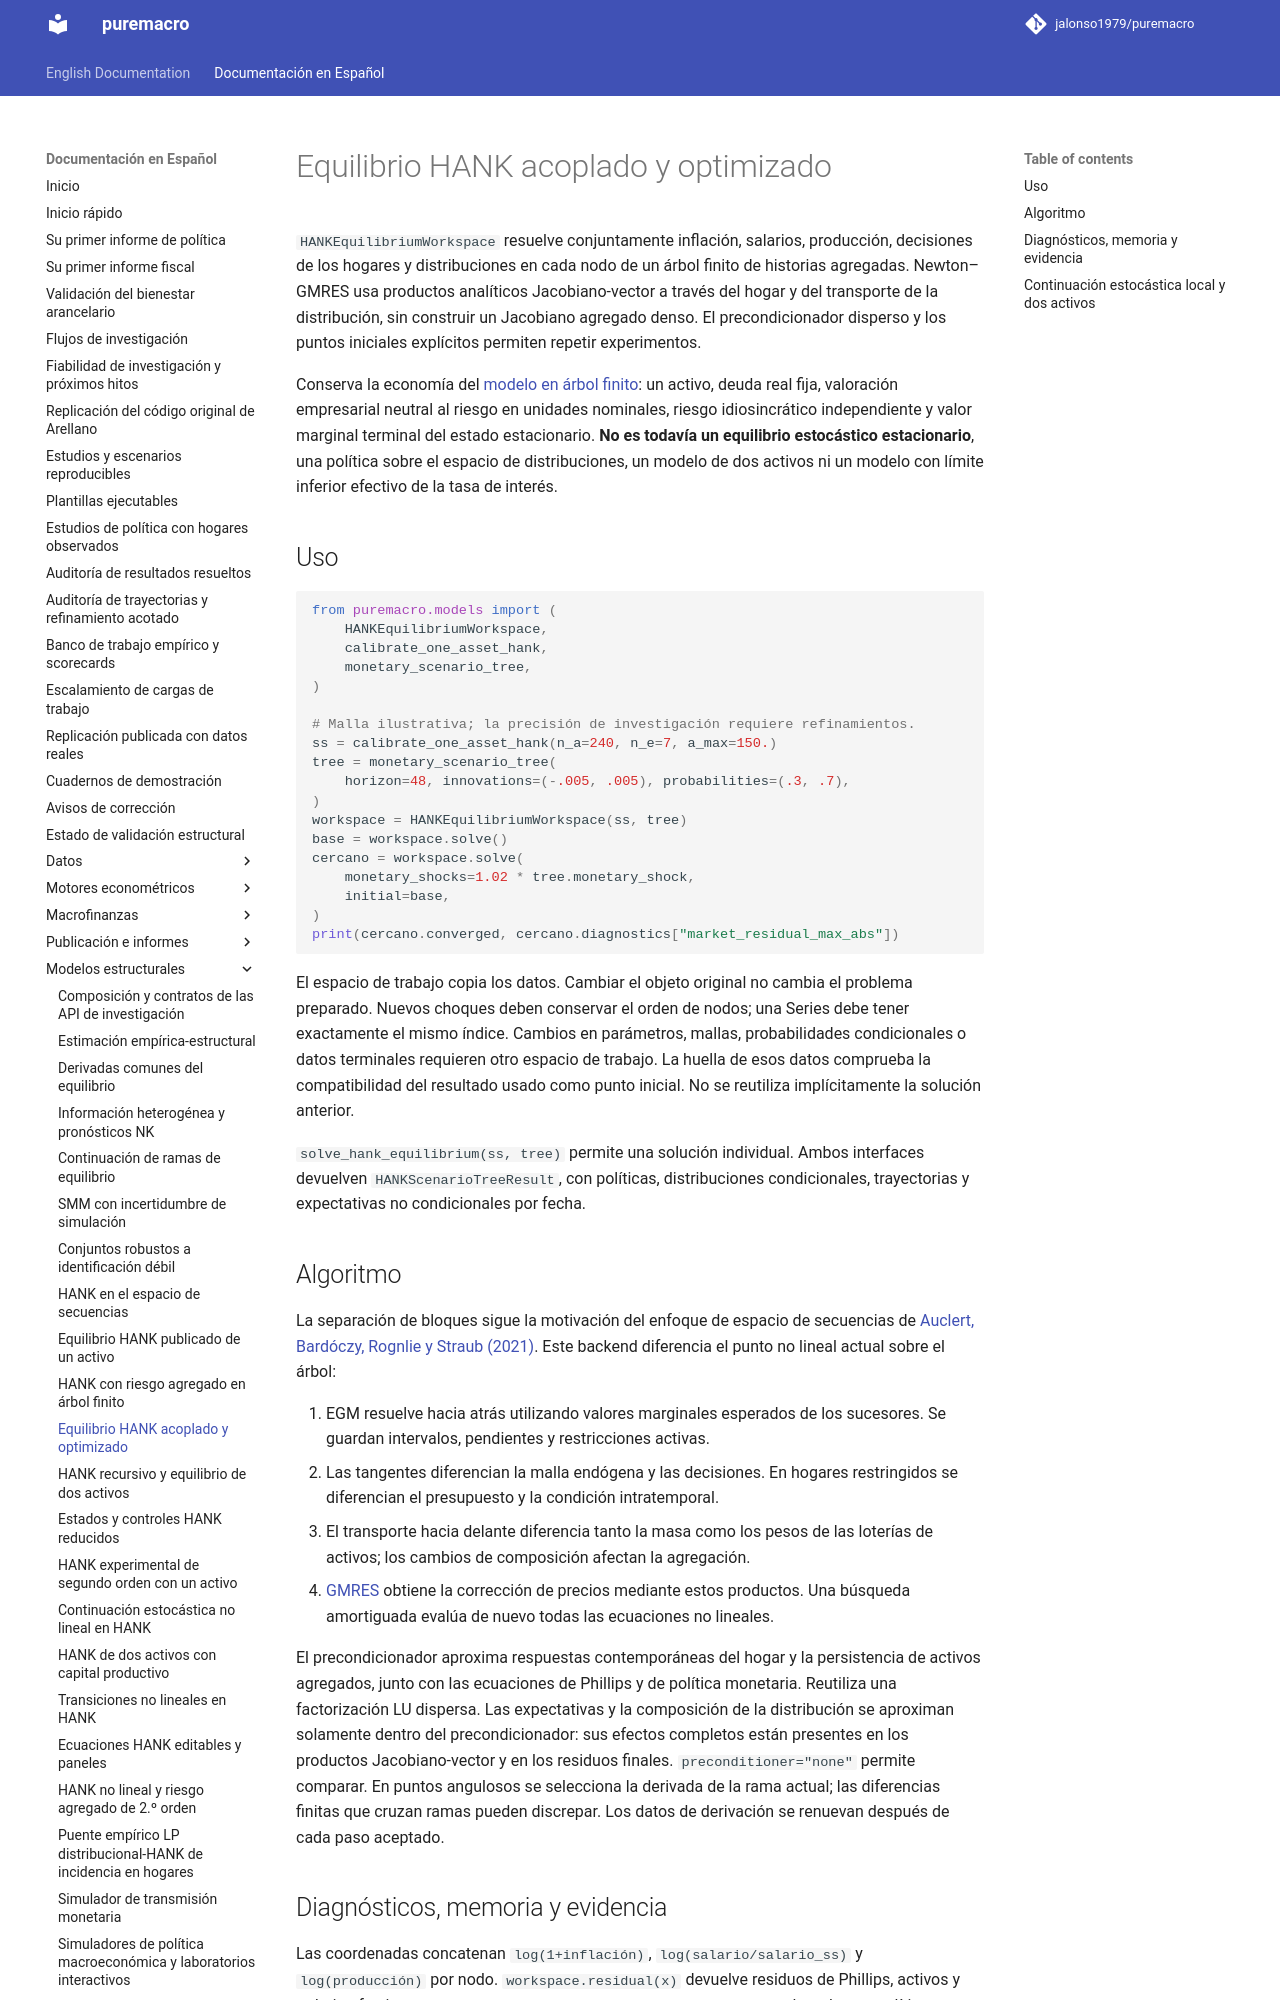

repository: jalonso1979/puremacro · page: docs/es/hank_optimized/index.html · generator: mkdocs

# Equilibrio HANK acoplado y optimizado

`HANKEquilibriumWorkspace` resuelve conjuntamente inflación, salarios,
producción, decisiones de los hogares y distribuciones en cada nodo de un
árbol finito de historias agregadas. Newton–GMRES usa productos analíticos
Jacobiano-vector a través del hogar y del transporte de la distribución,
sin construir un Jacobiano agregado denso. El precondicionador disperso y
los puntos iniciales explícitos permiten repetir experimentos.

Conserva la economía del [modelo en árbol finito](hank_scenario_tree.md): un
activo, deuda real fija, valoración empresarial neutral al riesgo en unidades
nominales, riesgo idiosincrático independiente y valor marginal terminal del
estado estacionario. **No es todavía un equilibrio estocástico estacionario**,
una política sobre el espacio de distribuciones, un modelo de dos activos ni
un modelo con límite inferior efectivo de la tasa de interés.

## Uso

```python
from puremacro.models import (
    HANKEquilibriumWorkspace,
    calibrate_one_asset_hank,
    monetary_scenario_tree,
)

# Malla ilustrativa; la precisión de investigación requiere refinamientos.
ss = calibrate_one_asset_hank(n_a=240, n_e=7, a_max=150.)
tree = monetary_scenario_tree(
    horizon=48, innovations=(-.005, .005), probabilities=(.3, .7),
)
workspace = HANKEquilibriumWorkspace(ss, tree)
base = workspace.solve()
cercano = workspace.solve(
    monetary_shocks=1.02 * tree.monetary_shock,
    initial=base,
)
print(cercano.converged, cercano.diagnostics["market_residual_max_abs"])
```

El espacio de trabajo copia los datos. Cambiar el objeto original no cambia
el problema preparado. Nuevos choques deben conservar el orden de nodos; una
Series debe tener exactamente el mismo índice. Cambios en parámetros, mallas,
probabilidades condicionales o datos terminales requieren otro espacio de
trabajo. La huella de esos datos comprueba la compatibilidad del resultado usado
como punto inicial. No se reutiliza implícitamente la solución anterior.

`solve_hank_equilibrium(ss, tree)` permite una solución individual. Ambos
interfaces devuelven `HANKScenarioTreeResult`, con políticas, distribuciones
condicionales, trayectorias y expectativas no condicionales por fecha.

## Algoritmo

La separación de bloques sigue la motivación del enfoque de espacio de
secuencias de [Auclert, Bardóczy, Rognlie y Straub
(2021)](https://doi.org/10.3982/ECTA17434). Este backend diferencia el punto
no lineal actual sobre el árbol:

1. EGM resuelve hacia atrás utilizando valores marginales esperados de los
   sucesores. Se guardan intervalos, pendientes y restricciones activas.
2. Las tangentes diferencian la malla endógena y las decisiones. En hogares
   restringidos se diferencian el presupuesto y la condición intratemporal.
3. El transporte hacia delante diferencia tanto la masa como los pesos de
   las loterías de activos; los cambios de composición afectan la agregación.
4. [GMRES](https://docs.scipy.org/doc/scipy/reference/generated/scipy.sparse.linalg.gmres.html)
   obtiene la corrección de precios mediante estos productos. Una búsqueda
   amortiguada evalúa de nuevo todas las ecuaciones no lineales.

El precondicionador aproxima respuestas contemporáneas del hogar y la
persistencia de activos agregados, junto con las ecuaciones de Phillips y de
política monetaria. Reutiliza una factorización LU dispersa. Las expectativas
y la composición de la distribución se aproximan solamente dentro del
precondicionador: sus efectos completos están presentes en los productos
Jacobiano-vector y en los residuos finales. `preconditioner="none"` permite
comparar. En puntos angulosos se selecciona la derivada de la rama actual;
las diferencias finitas que cruzan ramas pueden discrepar. Los datos de
derivación se renuevan después de cada paso aceptado.
